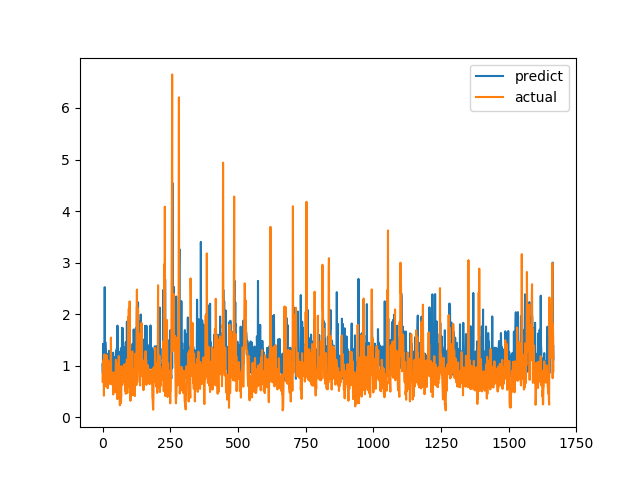

Source data for this figure (header and first rows):
predict, actual
1.026, 0.6915
0.8574, 0.8558
1.425, 0.7094
0.8379, 1.015
0.943, 1.116
1.368, 0.4183
0.8675, 1.002
1.076, 1.219
2.525, 1.143
1.075, 0.6528
1.462, 0.6747
1.399, 0.601
1.268, 0.6695
1.281, 0.6538
0.8533, 0.7814
0.9426, 1.206
1.067, 0.8469
1.13, 0.8286
1.065, 0.6482
1.014, 0.5624
1.226, 0.7183
0.9528, 1.1
0.8422, 0.9542
1.043, 0.729
1.288, 0.6694
0.9342, 0.8631
0.8444, 0.6465
0.8598, 0.8223
1.105, 0.9236
0.9383, 0.8301
0.9612, 1.067
0.8754, 1.546
1.21, 0.6827
0.9838, 0.6386
0.9005, 0.6464
0.9414, 0.6881
0.9365, 0.7274
0.9793, 0.65
0.8846, 0.8694
1.253, 0.4409
0.8941, 0.4519
0.8923, 0.7575
1.171, 0.4952
0.8621, 0.6851
0.9382, 0.7244
0.9371, 0.8654
0.8781, 0.74
0.8933, 0.8071
0.9975, 0.8204
0.9719, 1.114
1.033, 1.109
1.297, 0.4751
0.9128, 1.039
1.343, 0.9458
0.9701, 0.7878
1.778, 0.3505
1.175, 0.9368
1.37, 0.9868
0.7907, 0.647
1.251, 1.03
... 1,606 more rows
